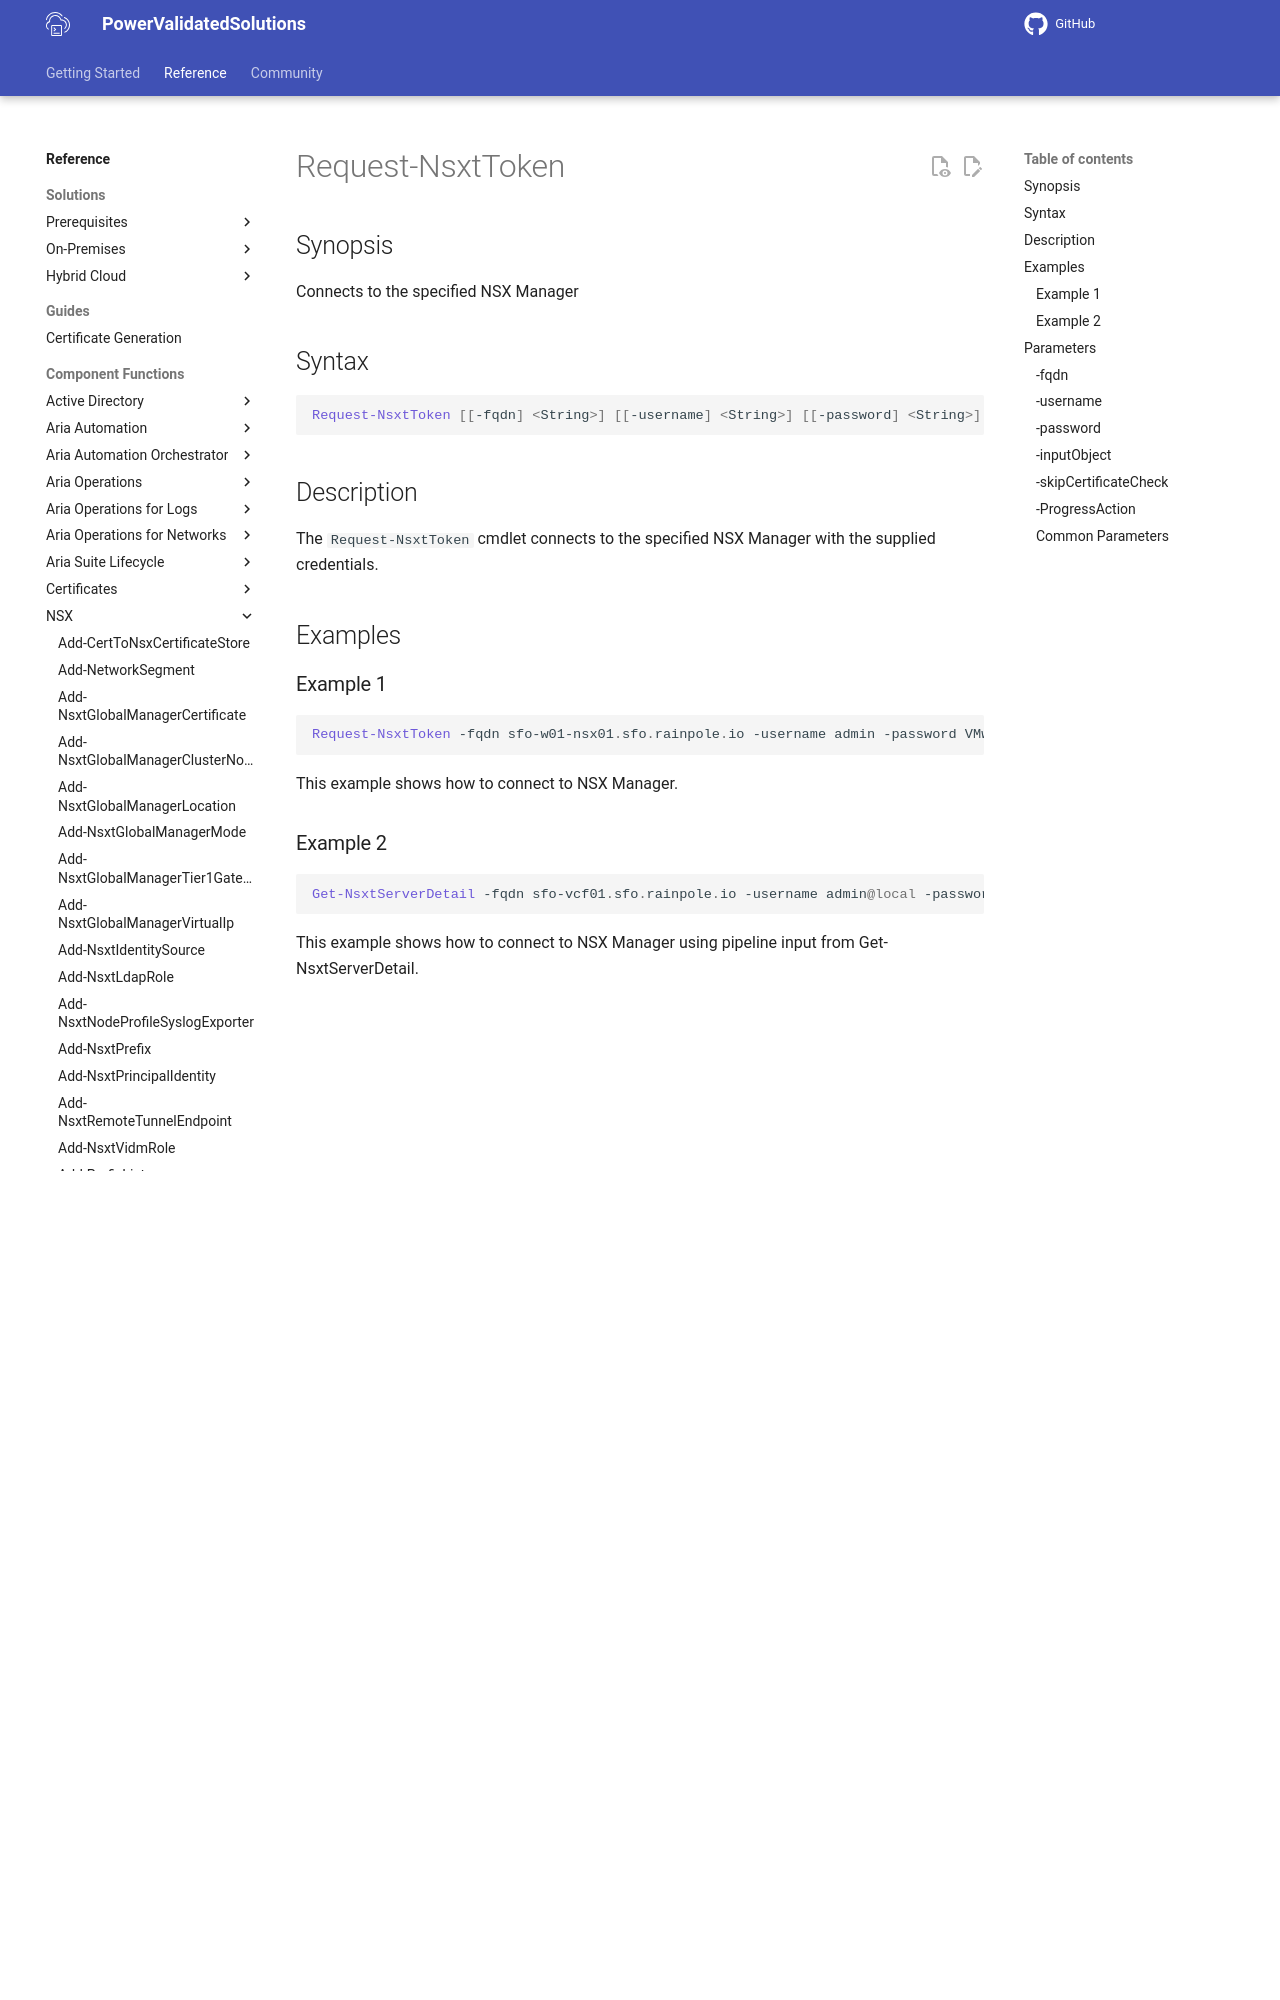

repository: vmware/power-validated-solutions-for-cloud-foundation · page: documentation/functions/nsx/Request-NsxtToken/index.html · generator: mkdocs

# Request-NsxtToken

## Synopsis

Connects to the specified NSX Manager

## Syntax

```powershell
Request-NsxtToken [[-fqdn] <String>] [[-username] <String>] [[-password] <String>] [[-inputObject] <PSObject>] [-skipCertificateCheck] [-ProgressAction <ActionPreference>] [<CommonParameters>]
```

## Description

The `Request-NsxtToken` cmdlet connects to the specified NSX Manager with the supplied credentials.

## Examples

### Example 1

```powershell
Request-NsxtToken -fqdn sfo-w01-nsx01.sfo.rainpole.io -username admin -password VMw@re1!VMw@re1!
```

This example shows how to connect to NSX Manager.
